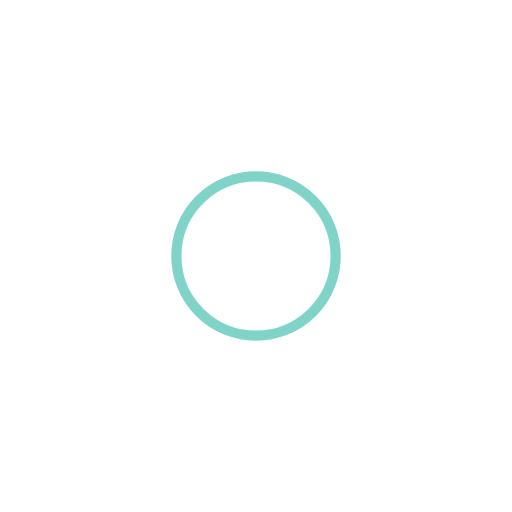
t = 0.00 s
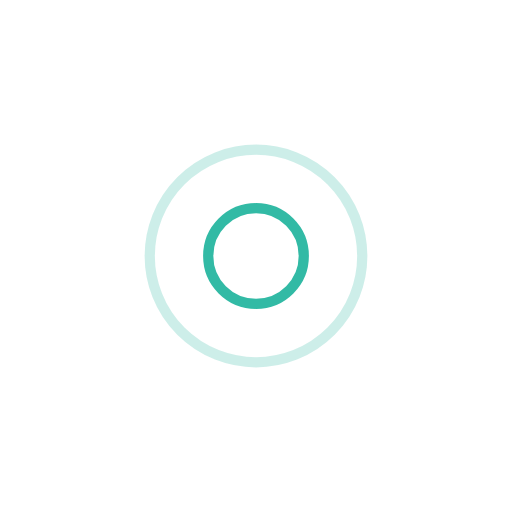
t = 0.25 s
t = 0.50 s: frame unchanged from t = 0.00 s, image omitted
t = 0.75 s: frame unchanged from t = 0.25 s, image omitted

The animated SVG that drew these frames (rendered in a browser with its animation timeline set to each time). Animation: 4 SMIL elements (animate=4); one cycle of 1.00 s, repeats indefinitely.

<svg xmlns="http://www.w3.org/2000/svg" width="200" height="200" preserveAspectRatio="xMidYMid" style="shape-rendering:auto;display:block;background:0 0" viewBox="0 0 100 100"><circle cx="50" cy="50" r="0" fill="none" stroke="#00a98f" stroke-width="2"><animate attributeName="r" begin="0s" calcMode="spline" dur="1s" keySplines="0 0.2 0.8 1" keyTimes="0;1" repeatCount="indefinite" values="0;24"/><animate attributeName="opacity" begin="0s" calcMode="spline" dur="1s" keySplines="0.2 0 0.8 1" keyTimes="0;1" repeatCount="indefinite" values="1;0"/></circle><circle cx="50" cy="50" r="0" fill="none" stroke="#00a98f" stroke-width="2"><animate attributeName="r" begin="-0.5s" calcMode="spline" dur="1s" keySplines="0 0.2 0.8 1" keyTimes="0;1" repeatCount="indefinite" values="0;24"/><animate attributeName="opacity" begin="-0.5s" calcMode="spline" dur="1s" keySplines="0.2 0 0.8 1" keyTimes="0;1" repeatCount="indefinite" values="1;0"/></circle></svg>